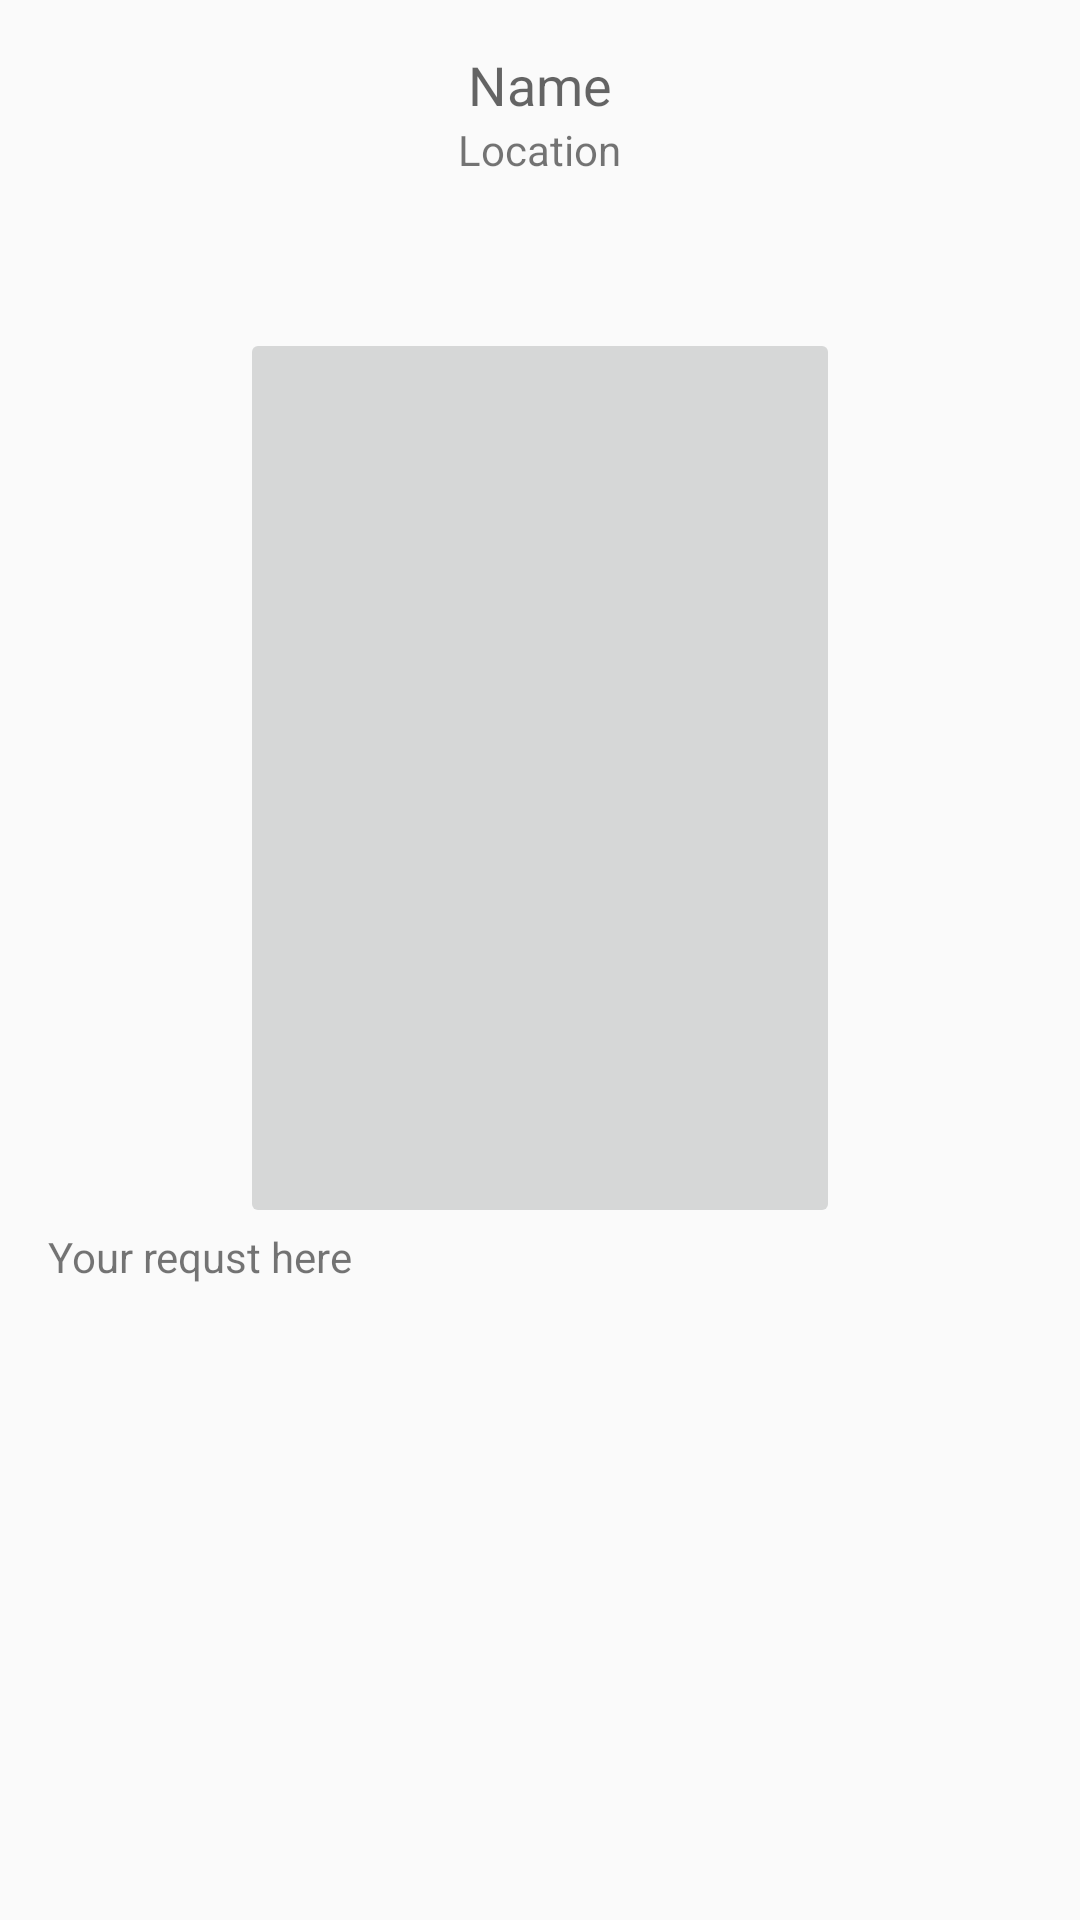

Android layout source for this screen:
<!-- AndroidManifest.xml: application theme AppTheme -->
<!-- res/layout/userdialogscreen.xml -->
<?xml version="1.0" encoding="utf-8"?>
<RelativeLayout xmlns:android="http://schemas.android.com/apk/res/android"
    xmlns:tools="http://schemas.android.com/tools"
    android:layout_width="match_parent"
    android:layout_height="match_parent"
    android:paddingBottom="@dimen/activity_vertical_margin"
    android:paddingLeft="@dimen/activity_horizontal_margin"
    android:paddingRight="@dimen/activity_horizontal_margin"
    android:paddingTop="@dimen/activity_vertical_margin"
    tools:context=".FeedbackRequests.UserDialogScreen">

    <LinearLayout
        android:orientation="vertical"
        android:layout_width="match_parent"
        android:layout_height="wrap_content"
        android:layout_alignParentTop="true"
        android:layout_centerHorizontal="true"
        android:layout_alignParentBottom="true">

        <ScrollView
            android:layout_width="wrap_content"
            android:layout_height="wrap_content"
            android:id="@+id/scrollView" >

        </ScrollView>

        <TextView
            android:layout_width="wrap_content"
            android:layout_height="wrap_content"
            android:textAppearance="?android:attr/textAppearanceMedium"
            android:text="Name"
            android:id="@+id/userName"
            android:layout_gravity="center_horizontal" />

        <TextView
            android:layout_width="wrap_content"
            android:layout_height="wrap_content"
            android:textAppearance="?android:attr/textAppearanceSmall"
            android:text="Location"
            android:id="@+id/userLocation"
            android:layout_gravity="center" />

        <ImageButton
            android:layout_width="200dp"
            android:layout_height="300dp"
            android:id="@+id/userImage"
            android:layout_gravity="center"
            android:layout_marginTop="50dp" />

        <TextView
            android:layout_width="wrap_content"
            android:layout_height="wrap_content"
            android:textAppearance="?android:attr/textAppearanceSmall"
            android:text="Your requst here"
            android:id="@+id/requestDescription" />

        <Button
            android:layout_width="wrap_content"
            android:layout_height="wrap_content"
            android:text="Answer!"
            android:id="@+id/goToAnswerRequestScreen"
            android:layout_alignParentBottom="true"
            android:layout_centerHorizontal="true"
            android:layout_gravity="center"
            android:layout_marginTop="300dp" />

    </LinearLayout>

</RelativeLayout>
<!-- resources referenced by this layout -->
<resources>
  <dimen name="activity_horizontal_margin">16dp</dimen>
  <dimen name="activity_vertical_margin">16dp</dimen>
  <style name="AppTheme" parent="Theme.AppCompat.Light.NoActionBar">
          
          <item name="android:windowNoTitle">true</item>
          <item name="windowActionBar">false</item>
          <item name="colorPrimary">@color/md_pink_600</item>
          <item name="colorPrimaryDark">@color/md_pink_600</item>
          <item name="colorAccent">@color/md_pink_600</item>
      </style>
</resources>
